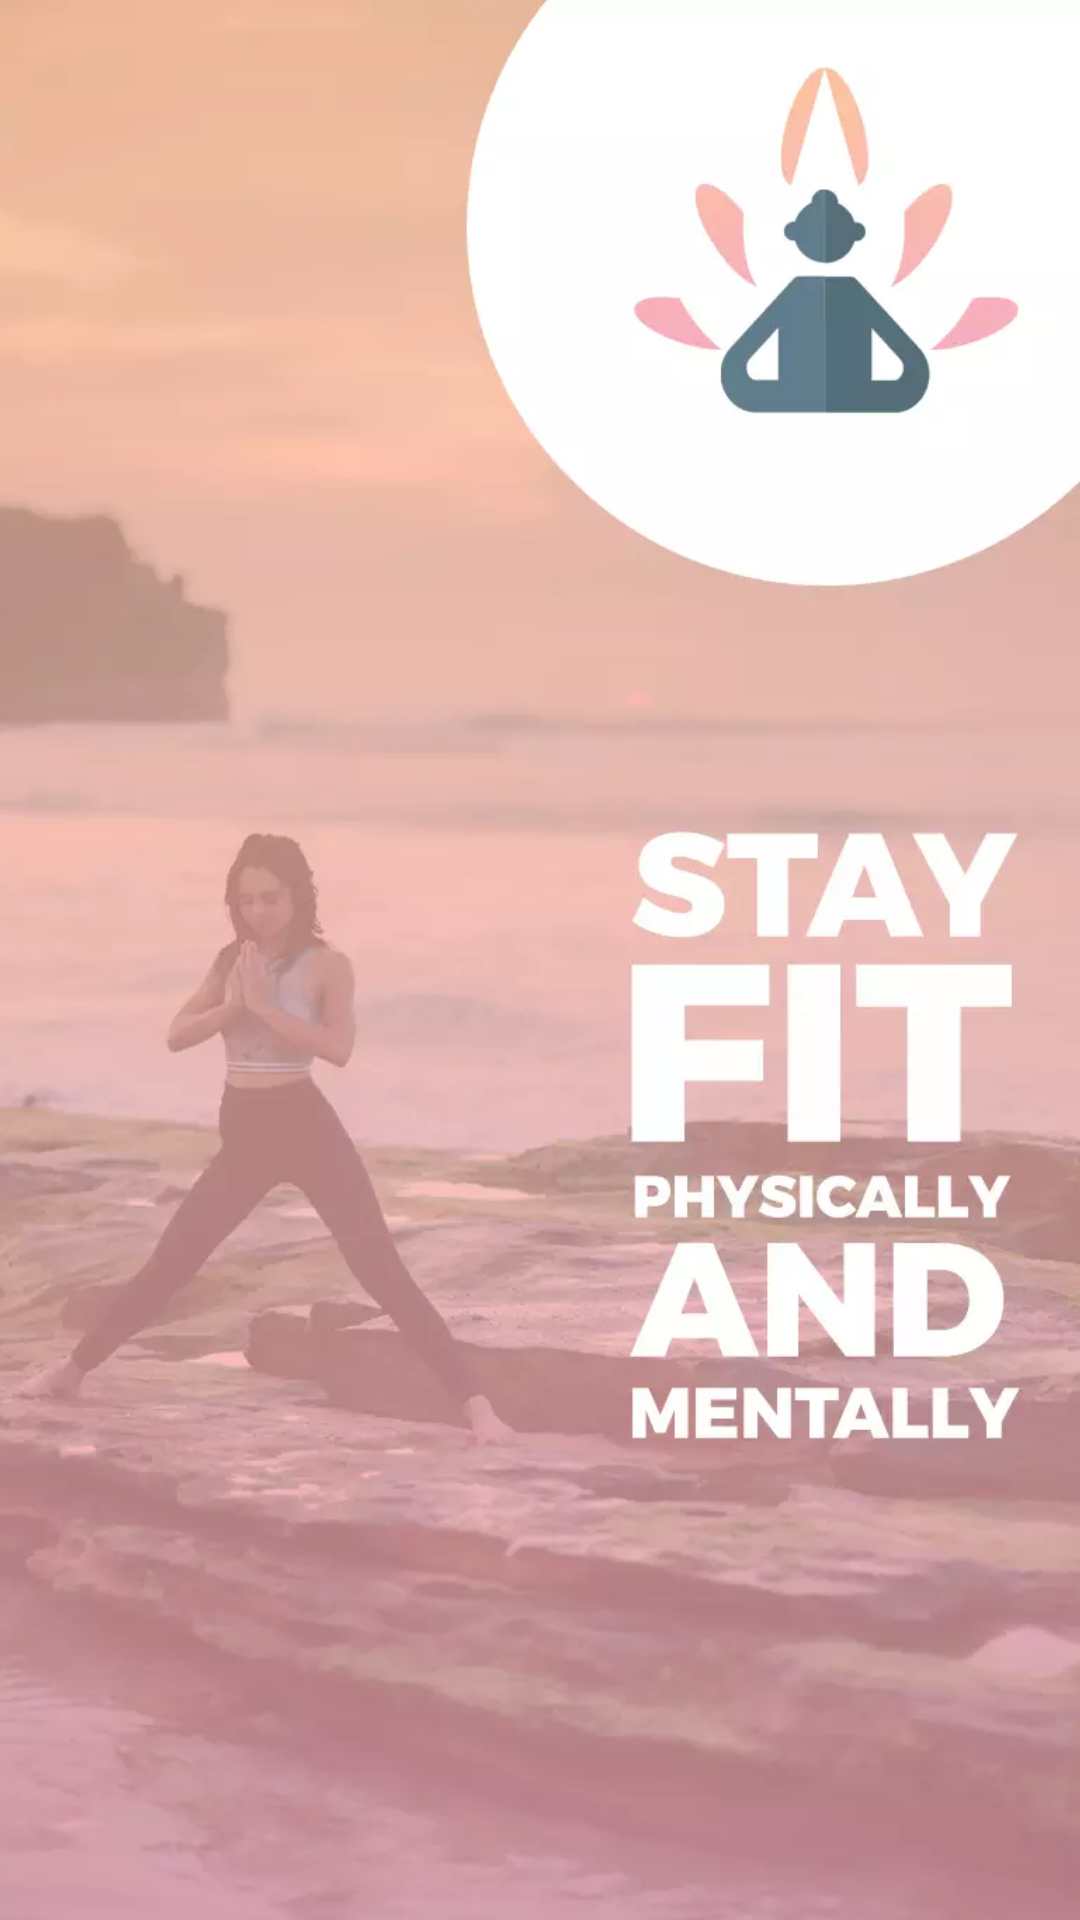

Reconstruct the res/layout file that produces this screen, plus the resources it refers to.
<!-- AndroidManifest.xml: application theme AppTheme -->
<!-- res/layout/activity_splash.xml -->
<?xml version="1.0" encoding="utf-8"?>
<FrameLayout
    xmlns:android="http://schemas.android.com/apk/res/android"
    xmlns:app="http://schemas.android.com/apk/res-auto"
    xmlns:tools="http://schemas.android.com/tools"
    android:layout_width="match_parent"
    android:layout_height="match_parent"
    tools:context=".SplashActivity">

    <LinearLayout
        android:gravity="center"
        android:orientation="vertical"
        android:layout_width="match_parent"
        android:layout_height="match_parent">

        <ImageView
            app:srcCompat="@drawable/splash"
            android:layout_gravity="center|bottom"
            android:layout_width="match_parent"
            android:layout_height="match_parent"
            android:scaleType="centerCrop"/>

    </LinearLayout>

</FrameLayout>
<!-- resources referenced by this layout -->
<resources>
  <!-- drawable splash: webp bitmap (drawable, 23106 bytes) -->
  <style name="AppTheme" parent="Theme.MaterialComponents.Light.NoActionBar">
          
          <item name="colorPrimary">@color/colorPrimary</item>
          <item name="colorPrimaryDark">@color/colorPrimaryDark</item>
          <item name="colorAccent">@color/colorAccent</item>
      </style>
  <color name="colorPrimary">#fafafa</color>
  <color name="colorPrimaryDark">#cccccc</color>
  <color name="colorAccent">#0097a7</color>
</resources>
